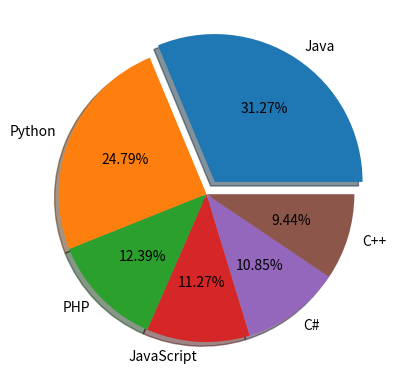

Generate this figure with matplotlib:
'''

Welcome to GDB Online.
GDB online is an online compiler and debugger tool for C, C++, Python, Java, PHP, Ruby, Perl,
C#, OCaml, VB, Swift, Pascal, Fortran, Haskell, Objective-C, Assembly, HTML, CSS, JS, SQLite, Prolog.
Code, Compile, Run and Debug online from anywhere in world.

'''
import matplotlib.pyplot as plt
import numpy as np
y = np.array([22.2, 17.6, 8.8, 8, 7.7, 6.7])
mylabels = ["Java", "Python", "PHP", "JavaScript","C#","C++"]
plt.pie(y,labels=mylabels, shadow=True,explode=(0.1, 0, 0, 0,0,0), autopct='%1.2f%%')
plt.show()
